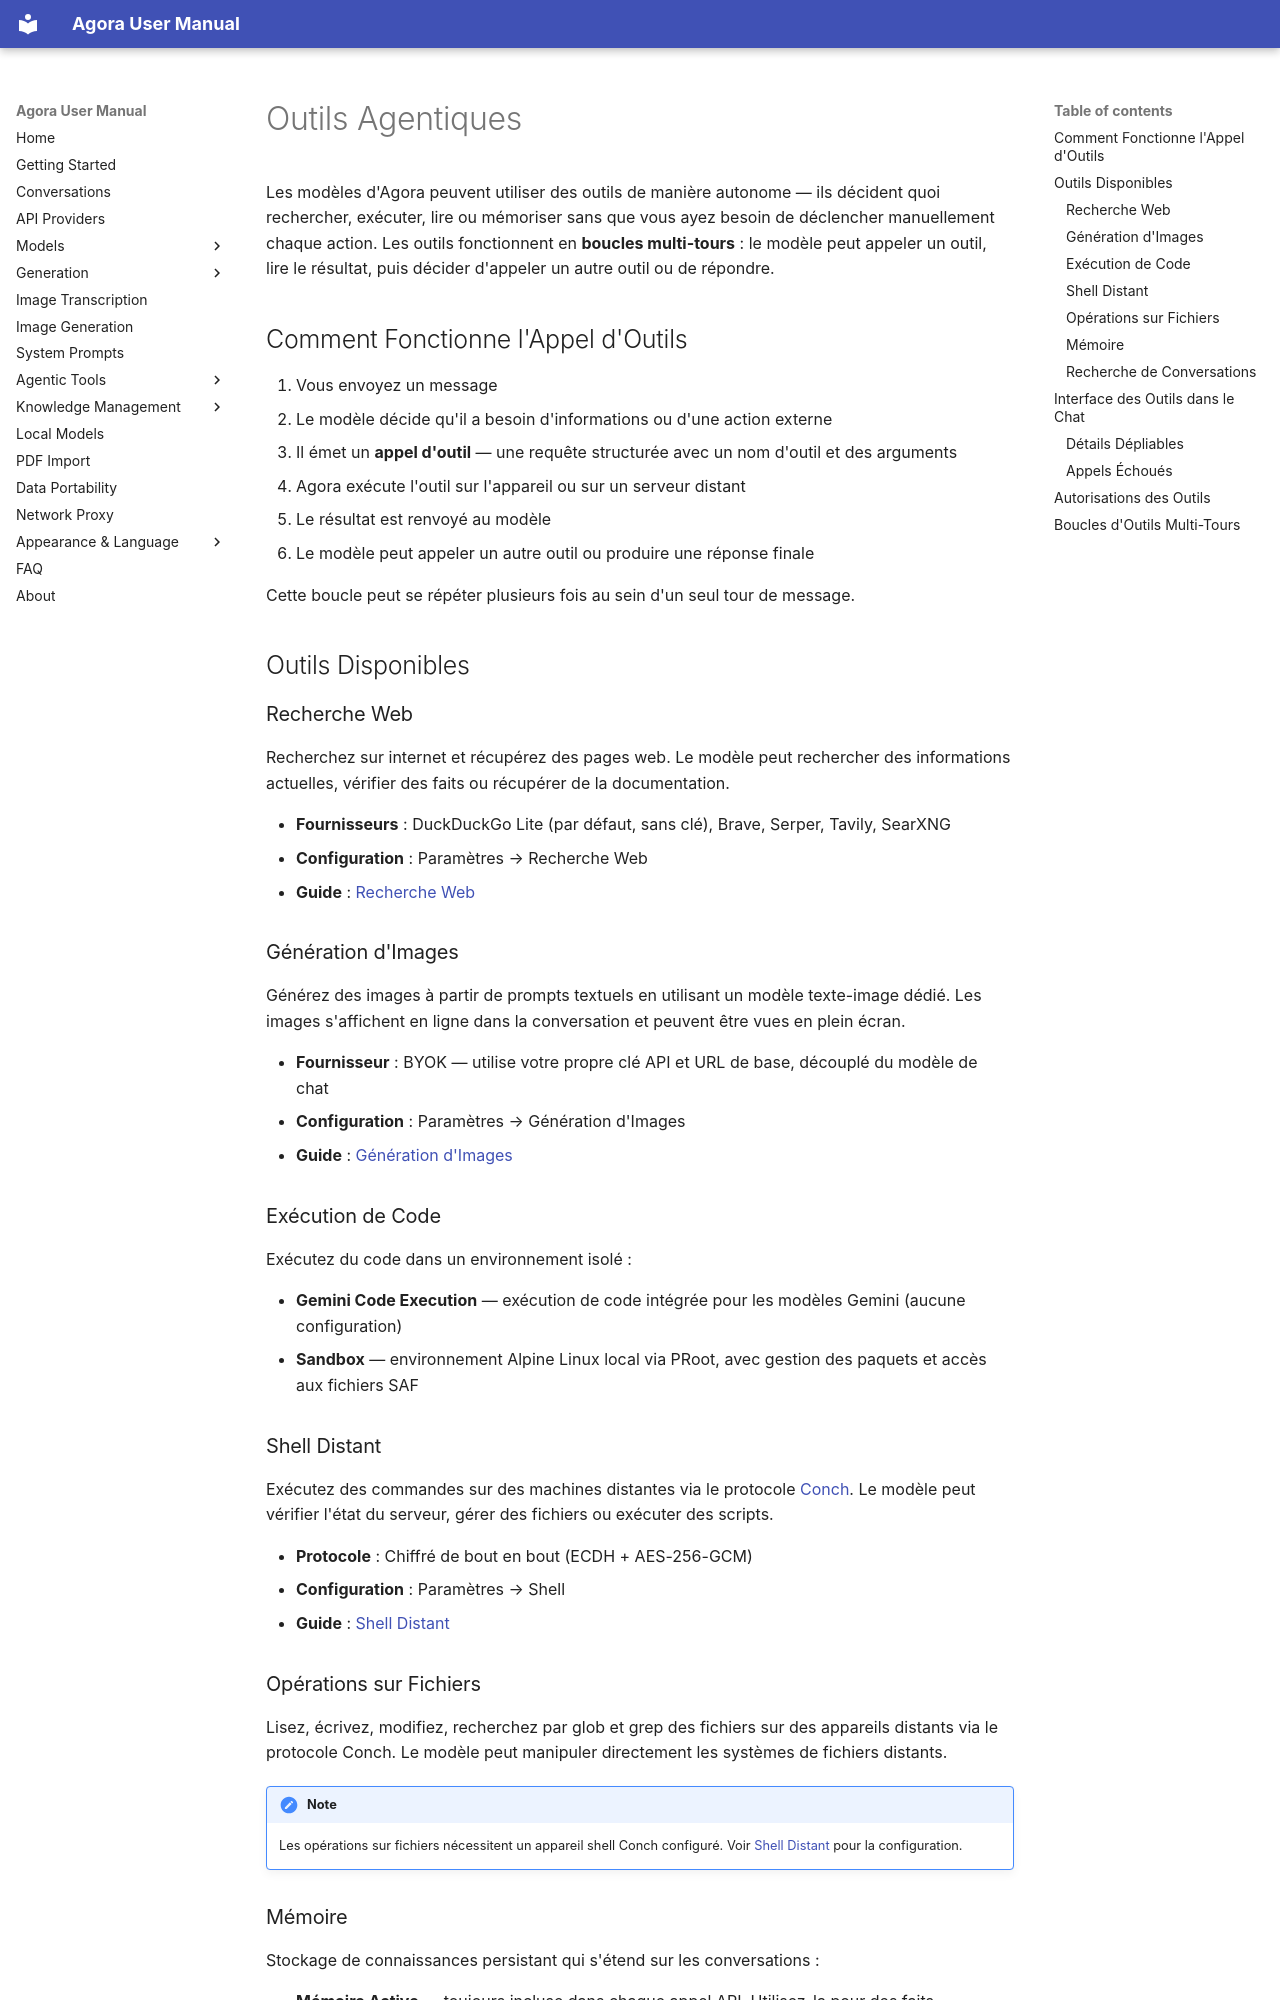

repository: xf8410/Agora-Workbench · page: fr/tools/index.html · generator: mkdocs

# Outils Agentiques

Les modèles d'Agora peuvent utiliser des outils de manière autonome — ils décident quoi rechercher, exécuter, lire ou mémoriser sans que vous ayez besoin de déclencher manuellement chaque action. Les outils fonctionnent en **boucles multi-tours** : le modèle peut appeler un outil, lire le résultat, puis décider d'appeler un autre outil ou de répondre.

## Comment Fonctionne l'Appel d'Outils

1. Vous envoyez un message
2. Le modèle décide qu'il a besoin d'informations ou d'une action externe
3. Il émet un **appel d'outil** — une requête structurée avec un nom d'outil et des arguments
4. Agora exécute l'outil sur l'appareil ou sur un serveur distant
5. Le résultat est renvoyé au modèle
6. Le modèle peut appeler un autre outil ou produire une réponse finale

Cette boucle peut se répéter plusieurs fois au sein d'un seul tour de message.

## Outils Disponibles

### Recherche Web

Recherchez sur internet et récupérez des pages web. Le modèle peut rechercher des informations actuelles, vérifier des faits ou récupérer de la documentation.

- **Fournisseurs** : DuckDuckGo Lite (par défaut, sans clé), Brave, Serper, Tavily, SearXNG
- **Configuration** : Paramètres → Recherche Web
- **Guide** : [Recherche Web](web-search.md)

### Génération d'Images

Générez des images à partir de prompts textuels en utilisant un modèle texte-image dédié. Les images s'affichent en ligne dans la conversation et peuvent être vues en plein écran.

- **Fournisseur** : BYOK — utilise votre propre clé API et URL de base, découplé du modèle de chat
- **Configuration** : Paramètres → Génération d'Images
- **Guide** : [Génération d'Images](image-generation.md)

### Exécution de Code

Exécutez du code dans un environnement isolé :

- **Gemini Code Execution** — exécution de code intégrée pour les modèles Gemini (aucune configuration)
- **Sandbox** — environnement Alpine Linux local via PRoot, avec gestion des paquets et accès aux fichiers SAF

### Shell Distant

Exécutez des commandes sur des machines distantes via le protocole [Conch](https://github.com/xf8410/conch). Le modèle peut vérifier l'état du serveur, gérer des fichiers ou exécuter des scripts.

- **Protocole** : Chiffré de bout en bout (ECDH + AES-256-GCM)
- **Configuration** : Paramètres → Shell
- **Guide** : [Shell Distant](shell.md)

### Opérations sur Fichiers

Lisez, écrivez, modifiez, recherchez par glob et grep des fichiers sur des appareils distants via le protocole Conch. Le modèle peut manipuler directement les systèmes de fichiers distants.

!!! note
    Les opérations sur fichiers nécessitent un appareil shell Conch configuré. Voir [Shell Distant](shell.md) pour la configuration.
